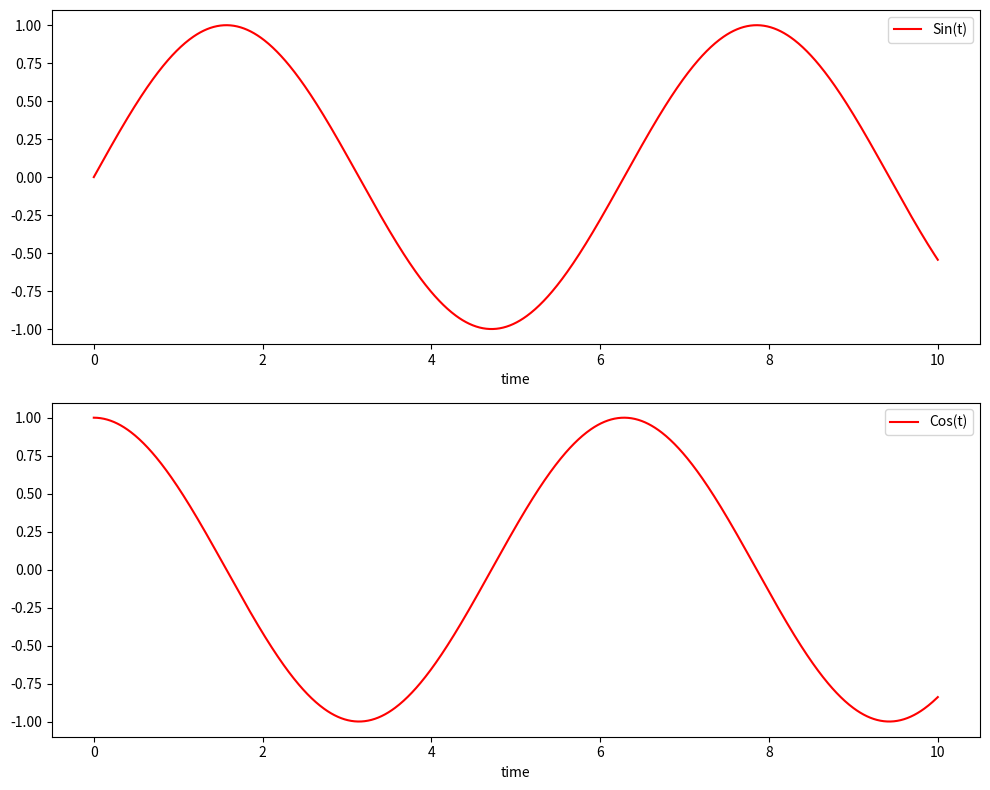
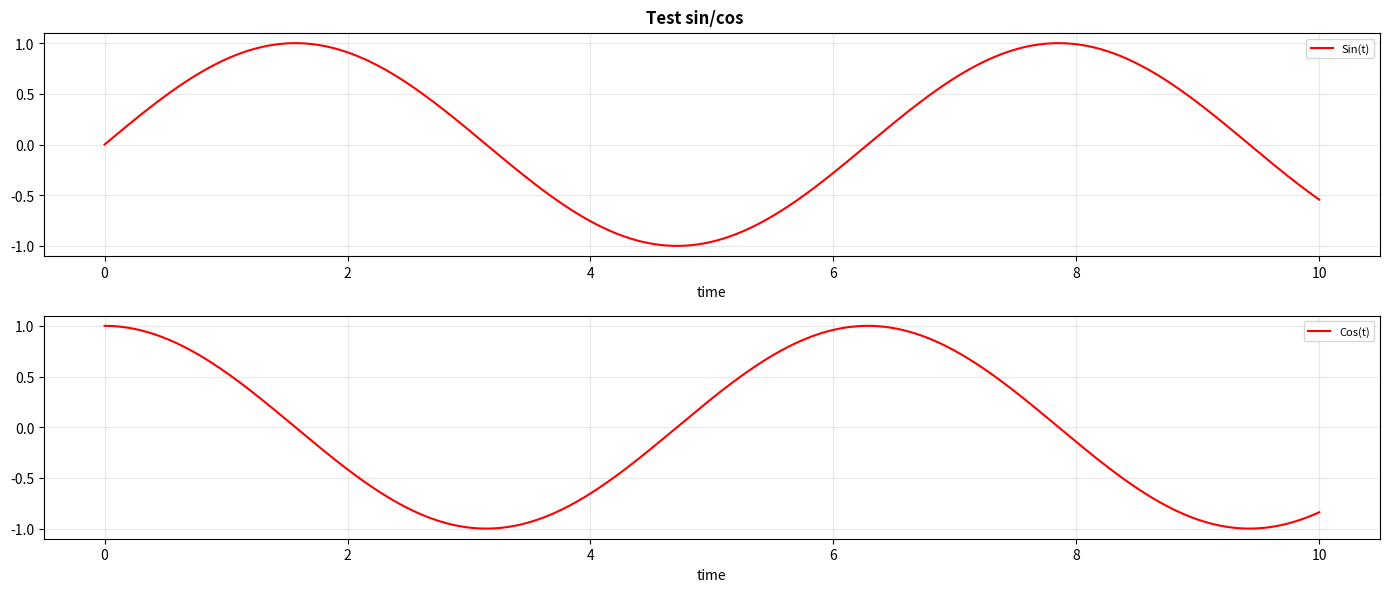

Reproduce these figures in Python, in order. (Note: this script raises an exception after producing the figures.)
#
# dataplot.py — esteso con save() e plot_multiple_save()
#

from matplotlib import pylab
import os


class DataPlotter:

    FIGURE = 1

    def __init__(self):
        self.y_data = {}
        self.y_label = {}
        self.x_data = []
        self.x_label = "x"
        self.__options = ['r-', 'b-', 'g-', 'k--', 'm-']
        DataPlotter.FIGURE = 1

    def set_x(self, label):
        self.x_label = label

    def append_x(self, value):
        self.x_data.append(value)

    def add_y(self, varname, varlabel):
        self.y_data[varname] = []
        self.y_label[varname] = varlabel

    def append_y(self, varname, value):
        self.y_data[varname].append(value)

    def plot(self):
        pylab.figure(DataPlotter.FIGURE)

        i = 0
        for varname in self.y_label:
            pylab.plot(self.x_data, self.y_data[varname],
                       self.__options[i % len(self.__options)],
                       label=self.y_label[varname])
            i += 1
        pylab.xlabel(self.x_label)
        pylab.legend()
        pylab.show()
        DataPlotter.FIGURE += 1

    def save(self, filepath: str, title: str = ""):
        """
        Salva il grafico come file PNG (o altro formato supportato da matplotlib).
        Non chiama show() — adatto all'uso da monitor background.

        :param filepath: percorso completo del file di output (es. 'plots/drone_0/altitude.png')
        :param title: titolo opzionale del grafico
        """
        os.makedirs(os.path.dirname(filepath), exist_ok=True) if os.path.dirname(filepath) else None

        fig = pylab.figure(DataPlotter.FIGURE)
        if title:
            pylab.title(title)

        i = 0
        for varname in self.y_label:
            pylab.plot(self.x_data, self.y_data[varname],
                       self.__options[i % len(self.__options)],
                       label=self.y_label[varname])
            i += 1
        pylab.xlabel(self.x_label)
        pylab.legend()
        pylab.tight_layout()
        pylab.savefig(filepath, dpi=100)
        pylab.close(fig)
        DataPlotter.FIGURE += 1


def plot_multiple(plotters, figsize=(20, 18)):
    """
    Plots multiple DataPlotter objects as subplots in a single figure.
    :param plotters: list of DataPlotter objects
    :param figsize: tuple (width, height) of the figure
    """
    num_plots = len(plotters)
    pylab.figure(DataPlotter.FIGURE, figsize=figsize)

    for idx, dp in enumerate(plotters, 1):
        pylab.subplot(num_plots, 1, idx)
        i = 0
        for varname in dp.y_label:
            pylab.plot(dp.x_data, dp.y_data[varname],
                       dp._DataPlotter__options[i % len(dp._DataPlotter__options)],
                       label=dp.y_label[varname])
            i += 1
        pylab.xlabel(dp.x_label)
        pylab.legend()

    pylab.tight_layout()
    pylab.show()
    DataPlotter.FIGURE += 1


def plot_multiple_save(plotters, filepath: str, title: str = "", figsize=(14, 4)):
    """
    Salva più DataPlotter come subplots verticali in un unico file PNG.
    Non chiama show().

    :param plotters: lista di DataPlotter
    :param filepath: percorso completo del file di output
    :param title:    titolo della figura
    :param figsize:  (width, height_per_subplot * n_subplots) — calcolato auto se lasciato default
    """
    num_plots = len(plotters)
    auto_height = max(3 * num_plots, 6)
    fig = pylab.figure(DataPlotter.FIGURE, figsize=(figsize[0], auto_height))

    if title:
        fig.suptitle(title, fontsize=12, fontweight='bold')

    for idx, dp in enumerate(plotters, 1):
        ax = pylab.subplot(num_plots, 1, idx)
        i = 0
        for varname in dp.y_label:
            ax.plot(dp.x_data, dp.y_data[varname],
                    dp._DataPlotter__options[i % len(dp._DataPlotter__options)],
                    label=dp.y_label[varname])
            i += 1
        ax.set_xlabel(dp.x_label)
        ax.legend(fontsize=8)
        ax.grid(True, alpha=0.3)

    pylab.tight_layout()
    if title:
        pylab.subplots_adjust(top=0.94)

    os.makedirs(os.path.dirname(filepath), exist_ok=True) if os.path.dirname(filepath) else None
    pylab.savefig(filepath, dpi=100)
    pylab.close(fig)
    DataPlotter.FIGURE += 1


if __name__ == "__main__":
    import math

    d1 = DataPlotter()
    d1.set_x("time")
    d1.add_y("sin", "Sin(t)")
    t = 0
    while t < 10:
        d1.append_x(t)
        d1.append_y("sin", math.sin(t))
        t += 0.01

    d2 = DataPlotter()
    d2.set_x("time")
    d2.add_y("cos", "Cos(t)")
    t = 0
    while t < 10:
        d2.append_x(t)
        d2.append_y("cos", math.cos(t))
        t += 0.01

    # Test interattivo
    plot_multiple([d1, d2], figsize=(10, 8))

    # Test save
    plot_multiple_save([d1, d2], filepath="/tmp/test_save.png", title="Test sin/cos")
    print("Salvato in /tmp/test_save.png")
